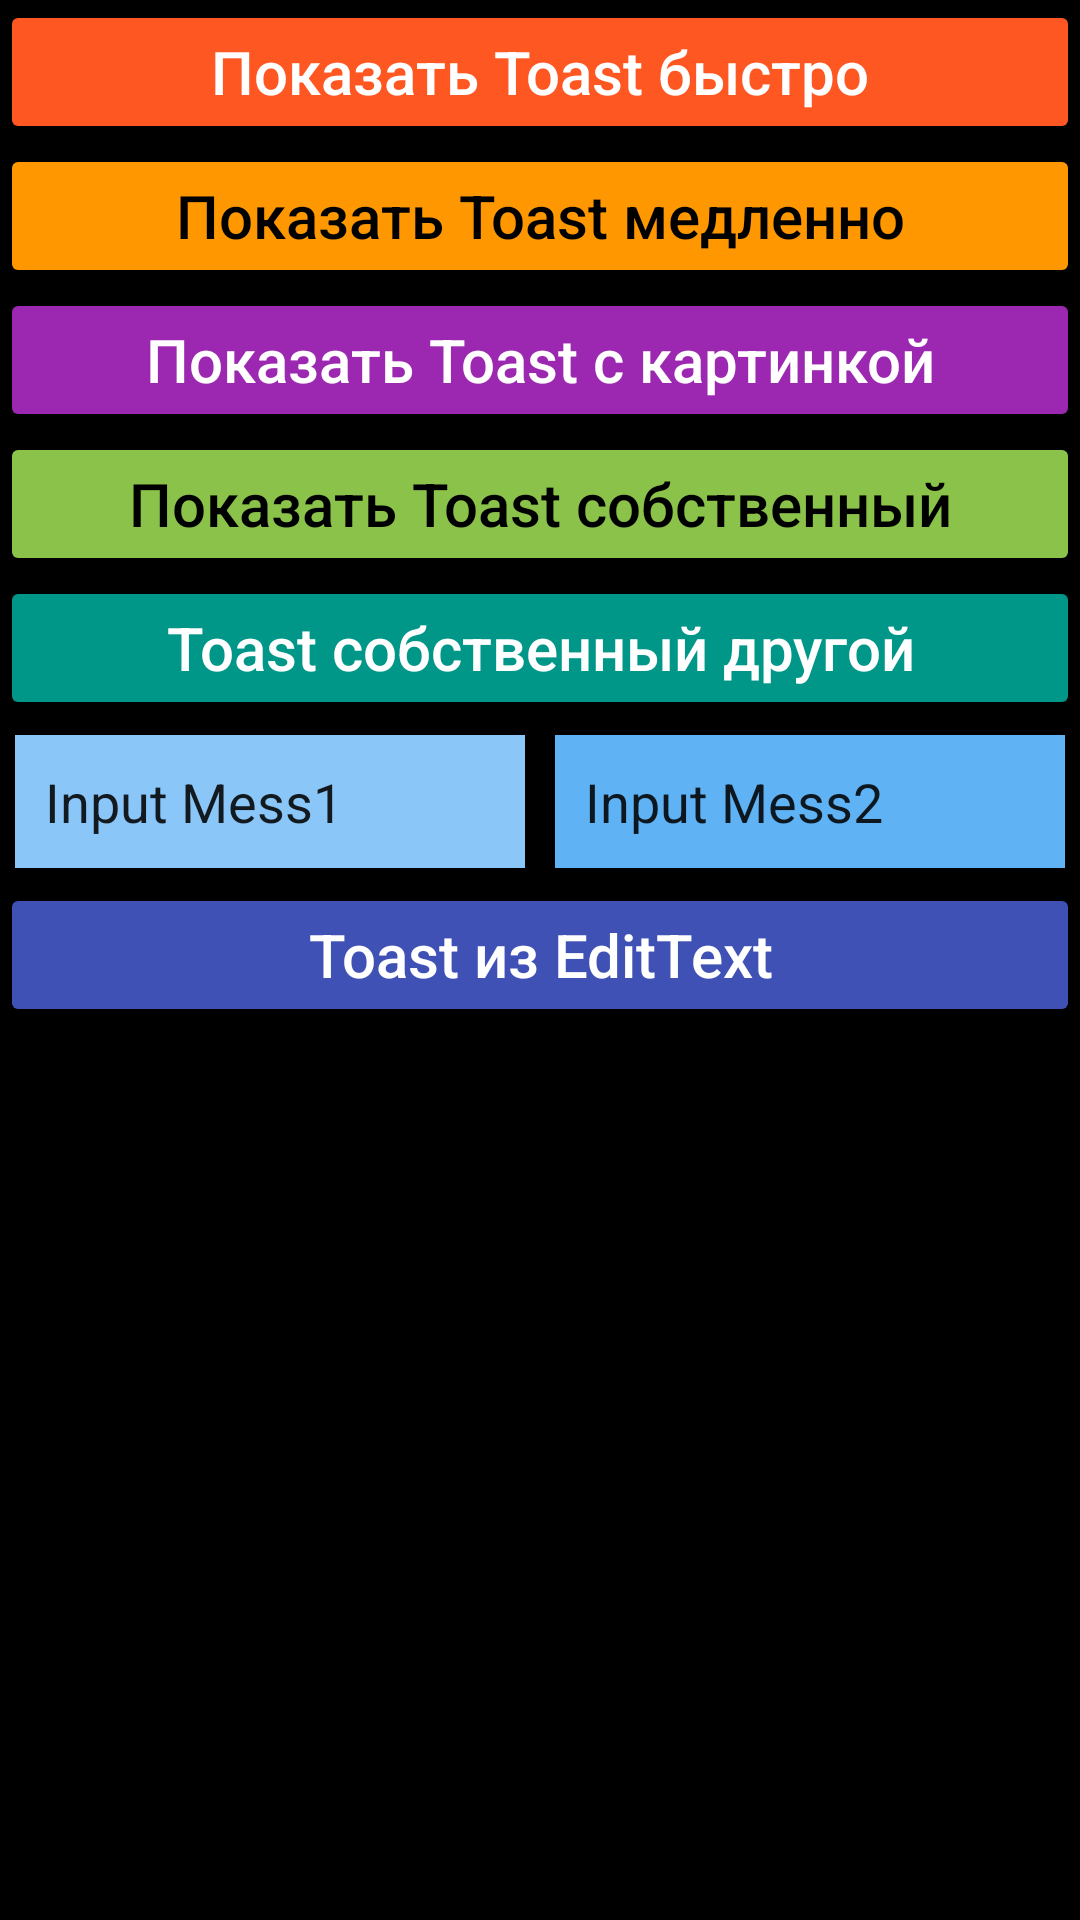

Layout XML and referenced resources for this Android screen:
<!-- AndroidManifest.xml: application theme Theme.GameEcology -->
<!-- res/layout/main_act.xml -->
<?xml version="1.0" encoding="utf-8"?>
<LinearLayout xmlns:android="http://schemas.android.com/apk/res/android"
    android:orientation="vertical"
    android:layout_width="match_parent"
    android:layout_height="match_parent"
    android:background="@color/black">

    <Button
        android:id="@+id/b1"
        android:layout_width="match_parent"
        android:layout_height="wrap_content"
        android:onClick="B1"
        android:text="Показать Toast быстро"
        android:textAllCaps="false"
        android:textSize="20sp"
        android:backgroundTint="#FF5722"
        android:textColor="@color/white"
        />

    <Button
        android:id="@+id/b2"
        android:layout_width="match_parent"
        android:layout_height="wrap_content"
        android:onClick="B2"
        android:text="Показать Toast медленно"
        android:textAllCaps="false"
        android:textSize="20sp"
        android:backgroundTint="#FF9800"
        android:textColor="@color/black"
        />

    <Button
        android:id="@+id/b3"
        android:layout_width="match_parent"
        android:layout_height="wrap_content"
        android:onClick="B3"
        android:text="Показать Toast с картинкой"
        android:textAllCaps="false"
        android:textSize="20sp"
        android:backgroundTint="#9C27B0"
        android:textColor="@color/white"
        />

    <Button
        android:id="@+id/b4"
        android:layout_width="match_parent"
        android:layout_height="wrap_content"
        android:onClick="B4"
        android:text="Показать Toast собственный"
        android:textAllCaps="false"
        android:textSize="20sp"
        android:backgroundTint="#8BC34A"
        android:textColor="@color/black"
        />

    <Button
        android:id="@+id/b5"
        android:layout_width="match_parent"
        android:layout_height="wrap_content"
        android:onClick="B5"
        android:text="Toast собственный другой"
        android:textAllCaps="false"
        android:textSize="20sp"
        android:backgroundTint="#009688"
        android:textColor="@color/white"
        />
    <LinearLayout
        android:orientation="horizontal"
    android:layout_width="match_parent"
    android:layout_height="wrap_content"
    android:background="#000000">

    <EditText
        android:id="@+id/et1"
        android:layout_width="0dp"
        android:layout_weight="1"
        android:layout_height="wrap_content"
        android:text="Input Mess1"
        android:layout_margin="5dp"
        android:padding="10dp"
        android:background="#8AC7F8"/>
        <EditText
            android:id="@+id/et2"
            android:layout_width="0dp"
            android:layout_weight="1"
            android:layout_height="wrap_content"
            android:text="Input Mess2"
            android:padding="10dp"
            android:layout_margin="5dp"
            android:background="#5FB2F4"/>

</LinearLayout>


    <Button
        android:id="@+id/b6"
        android:layout_width="match_parent"
        android:layout_height="wrap_content"
        android:onClick="B6"
        android:text="Toast из EditText"
        android:textAllCaps="false"
        android:textSize="20sp"
        android:backgroundTint="#3F51B5"
        android:textColor="@color/white"
        />

</LinearLayout>
<!-- resources referenced by this layout -->
<resources>
  <color name="black">#FF000000</color>
  <color name="white">#FFFFFFFF</color>
  <style name="Theme.GameEcology" parent="Theme.MaterialComponents.DayNight.DarkActionBar">
          
          <item name="colorPrimary">@color/purple_500</item>
          <item name="colorPrimaryVariant">@color/purple_700</item>
          <item name="colorOnPrimary">@color/white</item>
          
          <item name="colorSecondary">@color/teal_200</item>
          <item name="colorSecondaryVariant">@color/teal_700</item>
          <item name="colorOnSecondary">@color/black</item>
          
          <item name="android:statusBarColor">?attr/colorPrimaryVariant</item>
          
      </style>
  <color name="purple_500">#FF6200EE</color>
  <color name="purple_700">#FF3700B3</color>
  <color name="teal_200">#FF03DAC5</color>
  <color name="teal_700">#FF018786</color>
</resources>
